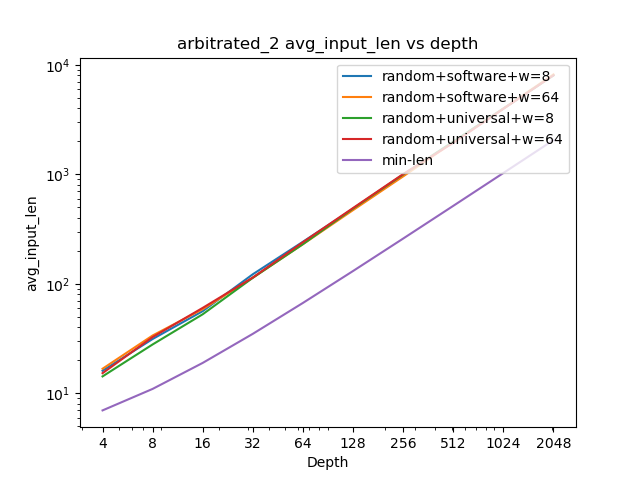

Data behind this chart, as committed beside it:
x, random+software+w_8, random+software+w_64, random+universal+w_8, random+universal+w_64, min-len
4, 16.1, 16.8, 14.3, 15.3, 7
8, 31.4, 33.8, 28.0, 32.7, 11
16, 56.4, 58.8, 52.8, 60.4, 19
32, 122.4, 114.0, 113.6, 114.2, 35
64, 242.2, 230.1, 230.4, 240.2, 67
128, 483.6, 470.9, 486.4, 492.2, 131
256, 975.8, 956.8, 996.4, 1004, 259
512, 1982, 1961, 1984, 1936, 515
1024, 3980, 3977, 3971, 3956, 1027
2048, 8005, 8158, 7989, 8006, 2051
